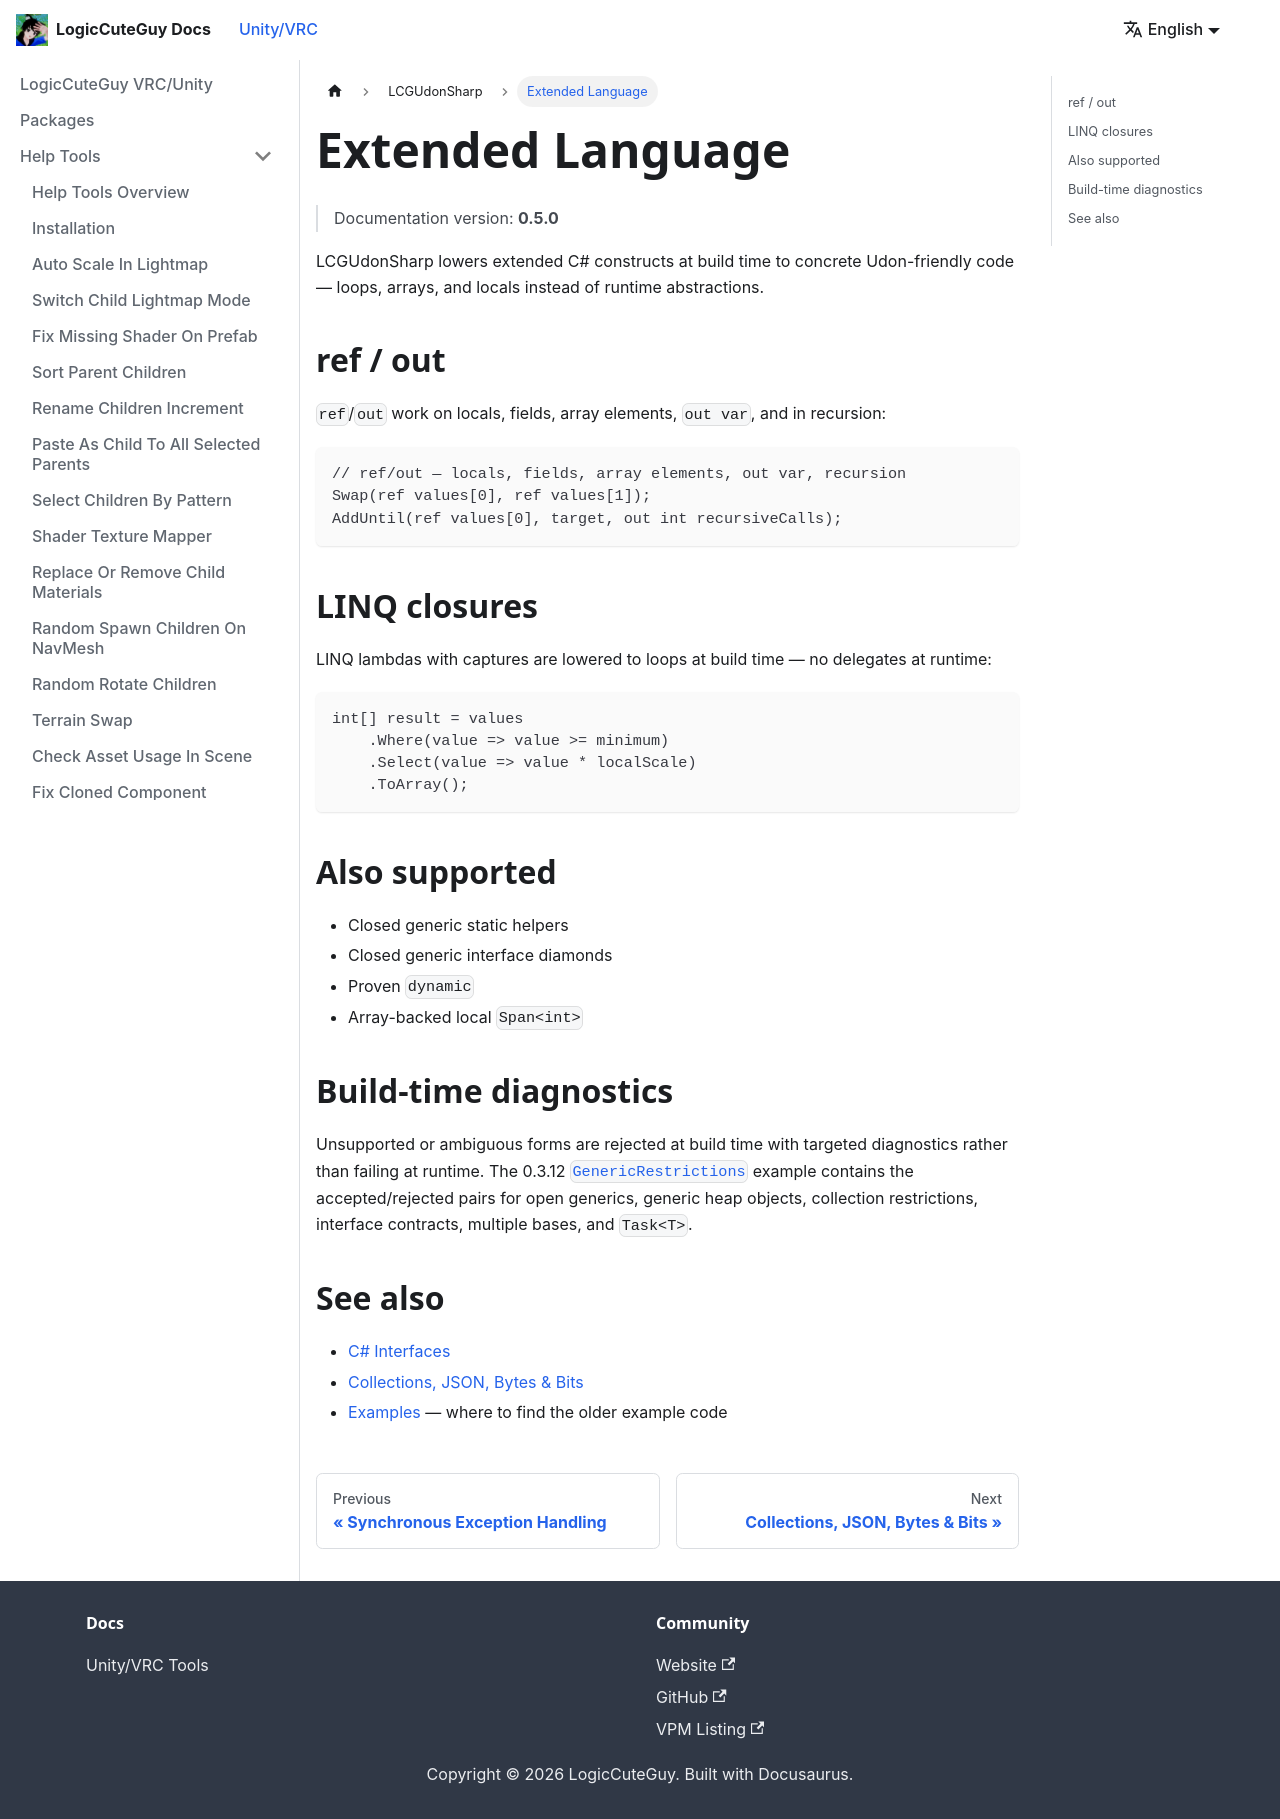

repository: LogicCuteGuy/docs · page: unity-vrc/lcgudonsharp/extended-language.html · generator: docusaurus

---
sidebar_position: 6
---

# Extended Language

> Documentation version: **0.5.0**

LCGUdonSharp lowers extended C# constructs at build time to concrete Udon-friendly code — loops, arrays, and locals instead of runtime abstractions.

## ref / out

`ref`/`out` work on locals, fields, array elements, `out var`, and in recursion:

```csharp
// ref/out — locals, fields, array elements, out var, recursion
Swap(ref values[0], ref values[1]);
AddUntil(ref values[0], target, out int recursiveCalls);
```

## LINQ closures

LINQ lambdas with captures are lowered to loops at build time — no delegates at runtime:

```csharp
int[] result = values
    .Where(value => value >= minimum)
    .Select(value => value * localScale)
    .ToArray();
```

## Also supported

- Closed generic static helpers
- Closed generic interface diamonds
- Proven `dynamic`
- Array-backed local `Span<int>`

## Build-time diagnostics

Unsupported or ambiguous forms are rejected at build time with targeted diagnostics rather than failing at runtime. The 0.3.12 [`GenericRestrictions`](https://github.com/LogicCuteGuy/LCGUdonSharp/tree/0.3.12/Example/GenericRestrictions) example contains the accepted/rejected pairs for open generics, generic heap objects, collection restrictions, interface contracts, multiple bases, and `Task<T>`.

## See also

- [C# Interfaces](./interfaces.md)
- [Collections, JSON, Bytes & Bits](./collections-json.md)
- [Examples](./examples.md) — where to find the older example code
